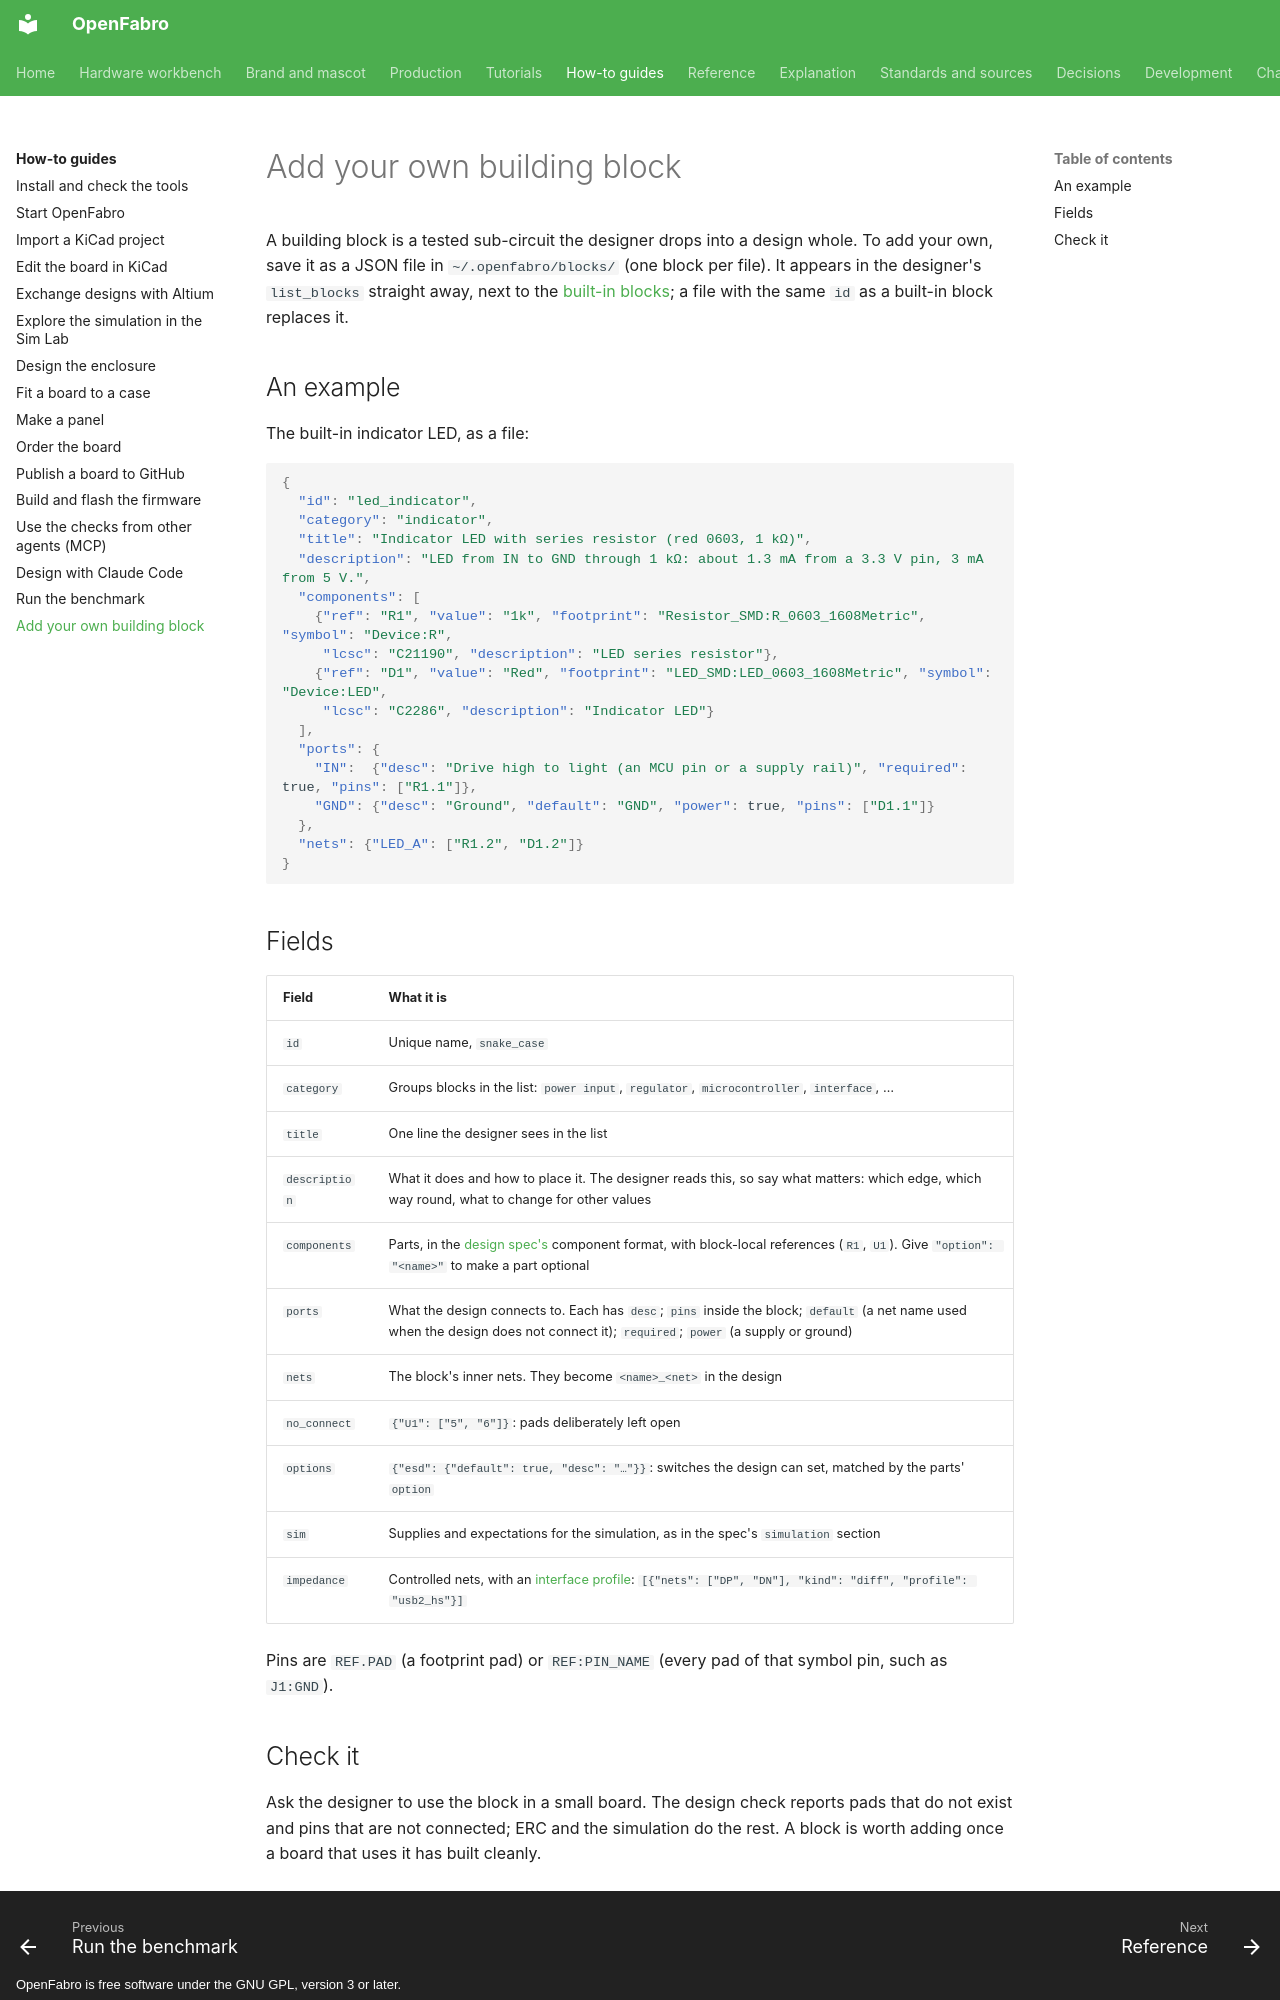

repository: AllenPeng0209/OpenFabro · page: how-to/add-block/index.html · generator: mkdocs · copyright: OpenFabro is free software under the GNU GPL, version 3 or later.

# Add your own building block

A building block is a tested sub-circuit the designer drops into a design whole. To add your own, save it as a
JSON file in `~/.openfabro/blocks/` (one block per file). It appears in the designer's `list_blocks` straight
away, next to the [built-in blocks](../reference/blocks.md); a file with the same `id` as a built-in block
replaces it.

## An example

The built-in indicator LED, as a file:

```json
{
  "id": "led_indicator",
  "category": "indicator",
  "title": "Indicator LED with series resistor (red 0603, 1 kΩ)",
  "description": "LED from IN to GND through 1 kΩ: about 1.3 mA from a 3.3 V pin, 3 mA from 5 V.",
  "components": [
    {"ref": "R1", "value": "1k", "footprint": "Resistor_SMD:R_0603_1608Metric", "symbol": "Device:R",
     "lcsc": "C21190", "description": "LED series resistor"},
    {"ref": "D1", "value": "Red", "footprint": "LED_SMD:LED_0603_1608Metric", "symbol": "Device:LED",
     "lcsc": "C2286", "description": "Indicator LED"}
  ],
  "ports": {
    "IN":  {"desc": "Drive high to light (an MCU pin or a supply rail)", "required": true, "pins": ["R1.1"]},
    "GND": {"desc": "Ground", "default": "GND", "power": true, "pins": ["D1.1"]}
  },
  "nets": {"LED_A": ["R1.2", "D1.2"]}
}
```

## Fields

| Field | What it is |
|---|---|
| `id` | Unique name, `snake_case` |
| `category` | Groups blocks in the list: `power input`, `regulator`, `microcontroller`, `interface`, … |
| `title` | One line the designer sees in the list |
| `description` | What it does and how to place it. The designer reads this, so say what matters: which edge, which way round, what to change for other values |
| `components` | Parts, in the [design spec's](../reference/spec.md) component format, with block-local references (`R1`, `U1`). Give `"option": "<name>"` to make a part optional |
| `ports` | What the design connects to. Each has `desc`; `pins` inside the block; `default` (a net name used when the design does not connect it); `required`; `power` (a supply or ground) |
| `nets` | The block's inner nets. They become `<name>_<net>` in the design |
| `no_connect` | `{"U1": ["5", "6"]}`: pads deliberately left open |
| `options` | `{"esd": {"default": true, "desc": "…"}}`: switches the design can set, matched by the parts' `option` |
| `sim` | Supplies and expectations for the simulation, as in the spec's `simulation` section |
| `impedance` | Controlled nets, with an [interface profile](../reference/profiles.md): `[{"nets": ["DP", "DN"], "kind": "diff", "profile": "usb2_hs"}]` |

Pins are `REF.PAD` (a footprint pad) or `REF:PIN_NAME` (every pad of that symbol pin, such as `J1:GND`).
